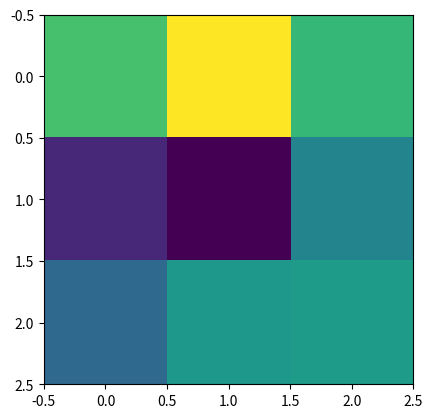

The matplotlib source for this figure:
import numpy as np
import matplotlib.pyplot as plt

def binet(X, Y):
    if len(X.shape) % 2 == 0:
        result = np.zeros(X.shape)
    else:
        result = np.zeros(X.shape[:-1])

    for i in range(len(X)):
        for j in range(len(Y[0])):
            for k in range(len(Y)):
                if len(X[i][k].shape) <= 2 and len(Y[k][j].shape) <= 2:
                    result[i][j] += np.dot(X[i][k], Y[k][j])
                else:
                    binet(X[i][k], Y[k][j])
    return result


x = np.random.random((3,3,3))
y = np.random.random((3,3,3))
pxy = binet(x,y)
print(pxy)
plt.imshow(pxy)
plt.show()
